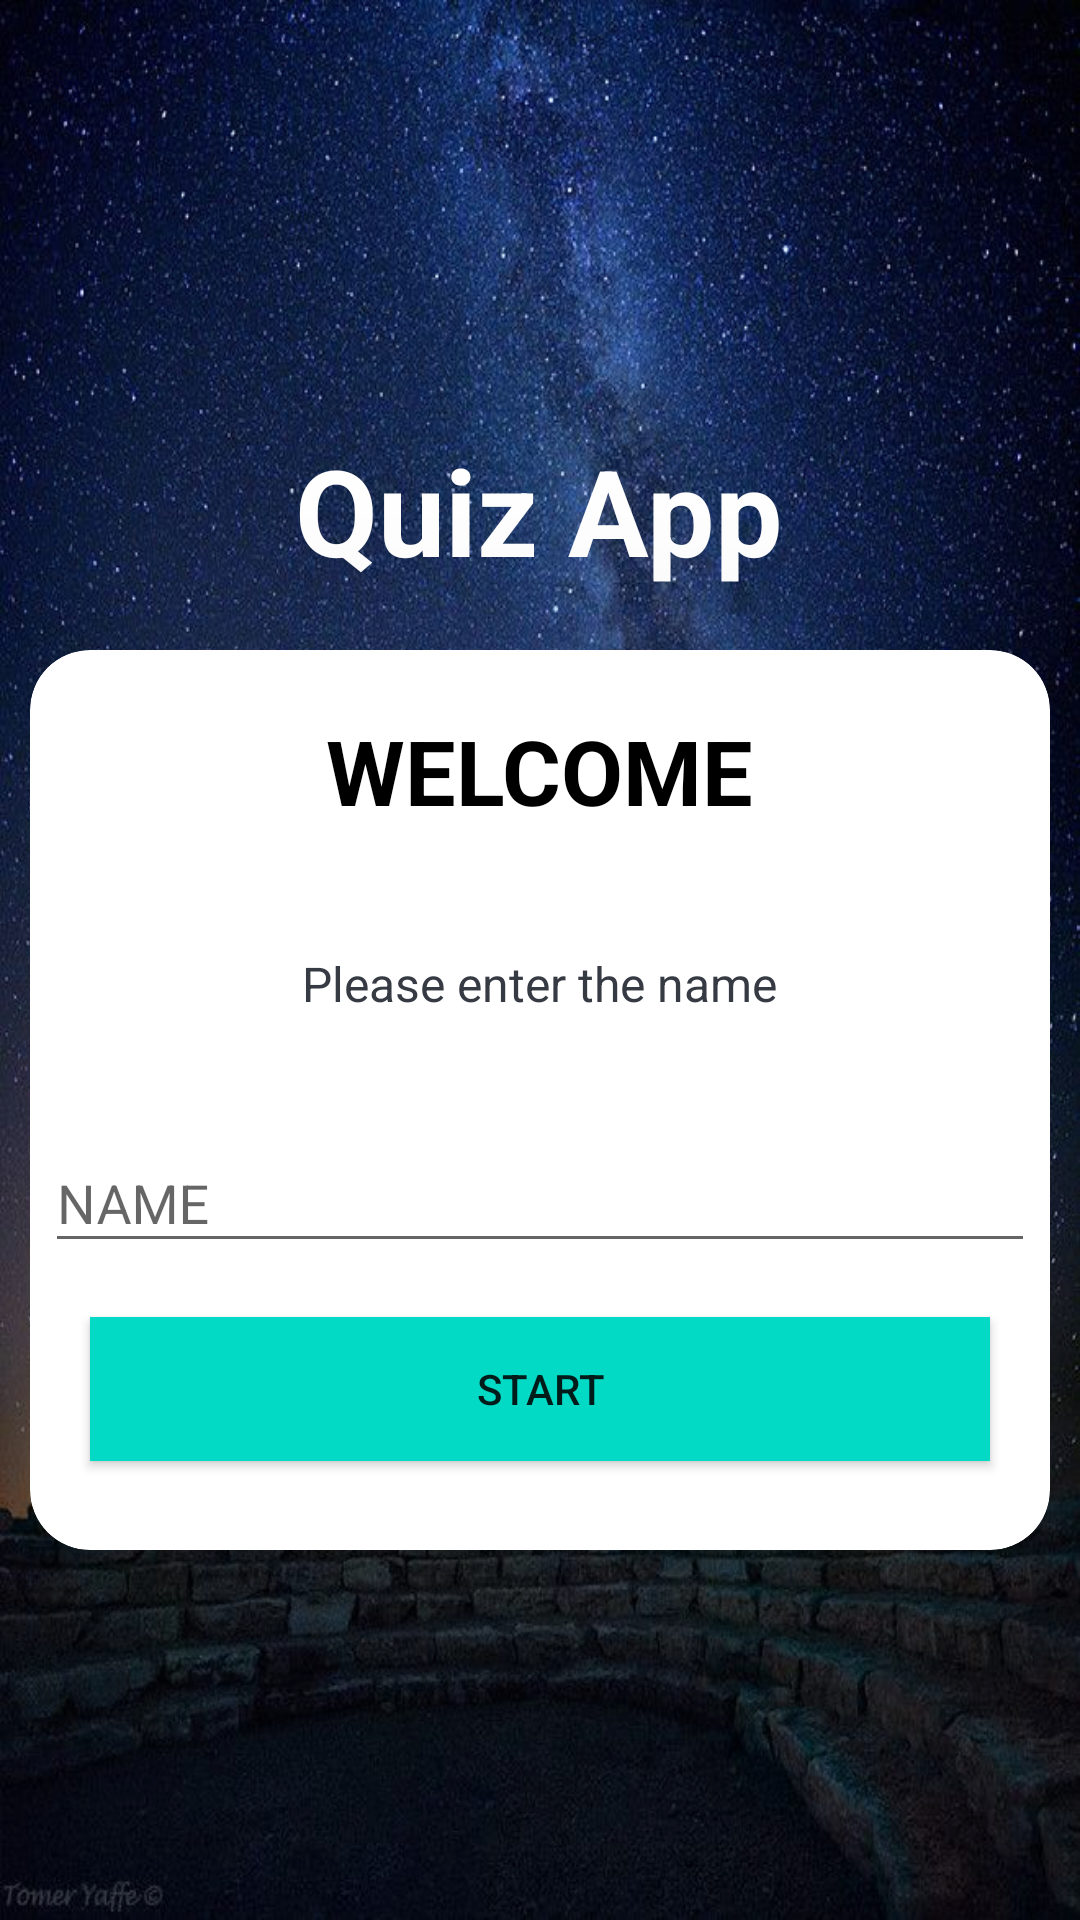

Here is an Android app screen rendered from its layout file. Give the layout XML and the strings, colors and styles it references.
<!-- AndroidManifest.xml: activity theme NoActionBar -->
<!-- res/layout/activity_main.xml -->
<?xml version="1.0" encoding="utf-8"?>
<LinearLayout xmlns:android="http://schemas.android.com/apk/res/android"
    xmlns:app="http://schemas.android.com/apk/res-auto"
    xmlns:tools="http://schemas.android.com/tools"
    android:layout_width="match_parent"
    android:layout_height="match_parent"
    android:background="@drawable/backapp"
    android:gravity="center"
    android:orientation="vertical"
    tools:context=".MainActivity">

    <TextView
        android:layout_width="wrap_content"
        android:layout_height="wrap_content"
        android:gravity="center_horizontal"
        android:layout_margin="20dp"
        android:text="Quiz App"
        android:textStyle="bold"
        android:textColor="@color/white"
        android:textSize="40sp" />

    <androidx.cardview.widget.CardView
        android:id="@+id/card_view"
        android:layout_gravity="center"
        android:layout_width="match_parent"
        android:layout_height="300dp"
        android:layout_marginEnd="10dp"
        android:layout_marginStart="10dp"
        app:cardCornerRadius="20dp"
        app:cardElevation="50dp">

        <LinearLayout
            android:layout_width="match_parent"
            android:layout_height="match_parent"
            android:orientation="vertical">

            <TextView
                android:id="@+id/tv_greet"
                android:layout_width="wrap_content"
                android:layout_height="wrap_content"
                android:layout_marginTop="10dp"
                android:layout_gravity="center"
                android:text="welcome"
                android:textStyle="bold"
                android:paddingBottom="10dp"
                android:paddingTop="10dp"
                android:textAllCaps="true"
                android:textColor="@color/black"
                android:textSize="30sp" />

            <TextView
                android:id="@+id/tv_suggestion"
                android:layout_width="wrap_content"
                android:layout_height="wrap_content"
                android:layout_marginTop="10dp"
                android:layout_gravity="center"
                android:text="Please enter the name"
                android:paddingBottom="10dp"
                android:paddingTop="10dp"
                android:padding="20dp"
                android:textColor="@color/grey"
                android:textSize="16sp" />


            <com.google.android.material.textfield.TextInputLayout
                android:id="@+id/textField"
                android:layout_width="match_parent"
                android:layout_height="wrap_content"
                android:layout_marginTop="10dp"
                android:layout_marginBottom="18dp"
                android:layout_marginLeft="5dp"
                android:layout_marginRight="5dp"
                >

                <com.google.android.material.textfield.TextInputEditText
                    android:id="@+id/et_name"
                    android:layout_width="match_parent"
                    android:layout_height="wrap_content"
                    android:hint="NAME"
                    android:textColor="#363A43" />

            </com.google.android.material.textfield.TextInputLayout>



            <Button
                android:id="@+id/start_button"
                android:layout_width="match_parent"
                android:layout_height="wrap_content"
                android:text="START"
                android:onClick="start_quizzy"
                android:background="@color/teal_200"
                android:layout_marginLeft="20dp"
                android:layout_marginRight="20dp"
                android:layout_marginBottom="20dp"/>



        </LinearLayout>






    </androidx.cardview.widget.CardView>

</LinearLayout>
<!-- resources referenced by this layout -->
<resources>
  <color name="black">#FF000000</color>
  <color name="grey">#363A43</color>
  <color name="teal_200">#FF03DAC5</color>
  <color name="white">#FFFFFFFF</color>
  <!-- drawable backapp: jpg bitmap (drawable-v24, 125136 bytes) -->
  <style name="NoActionBar" parent="Theme.AppCompat.Light.NoActionBar">
          <item name="colorPrimary">@color/purple_500</item>
          <item name="colorPrimaryVariant">@color/purple_700</item>
          <item name="colorOnPrimary">@color/white</item>
          
          <item name="colorSecondary">@color/teal_200</item>
          <item name="colorSecondaryVariant">@color/teal_700</item>
          <item name="colorOnSecondary">@color/black</item>
          
          <item name="android:statusBarColor" tools:targetApi="l">?attr/colorPrimaryVariant</item>
          
      </style>
  <color name="purple_500">#FF6200EE</color>
  <color name="purple_700">#FF3700B3</color>
  <color name="teal_700">#FF018786</color>
</resources>
